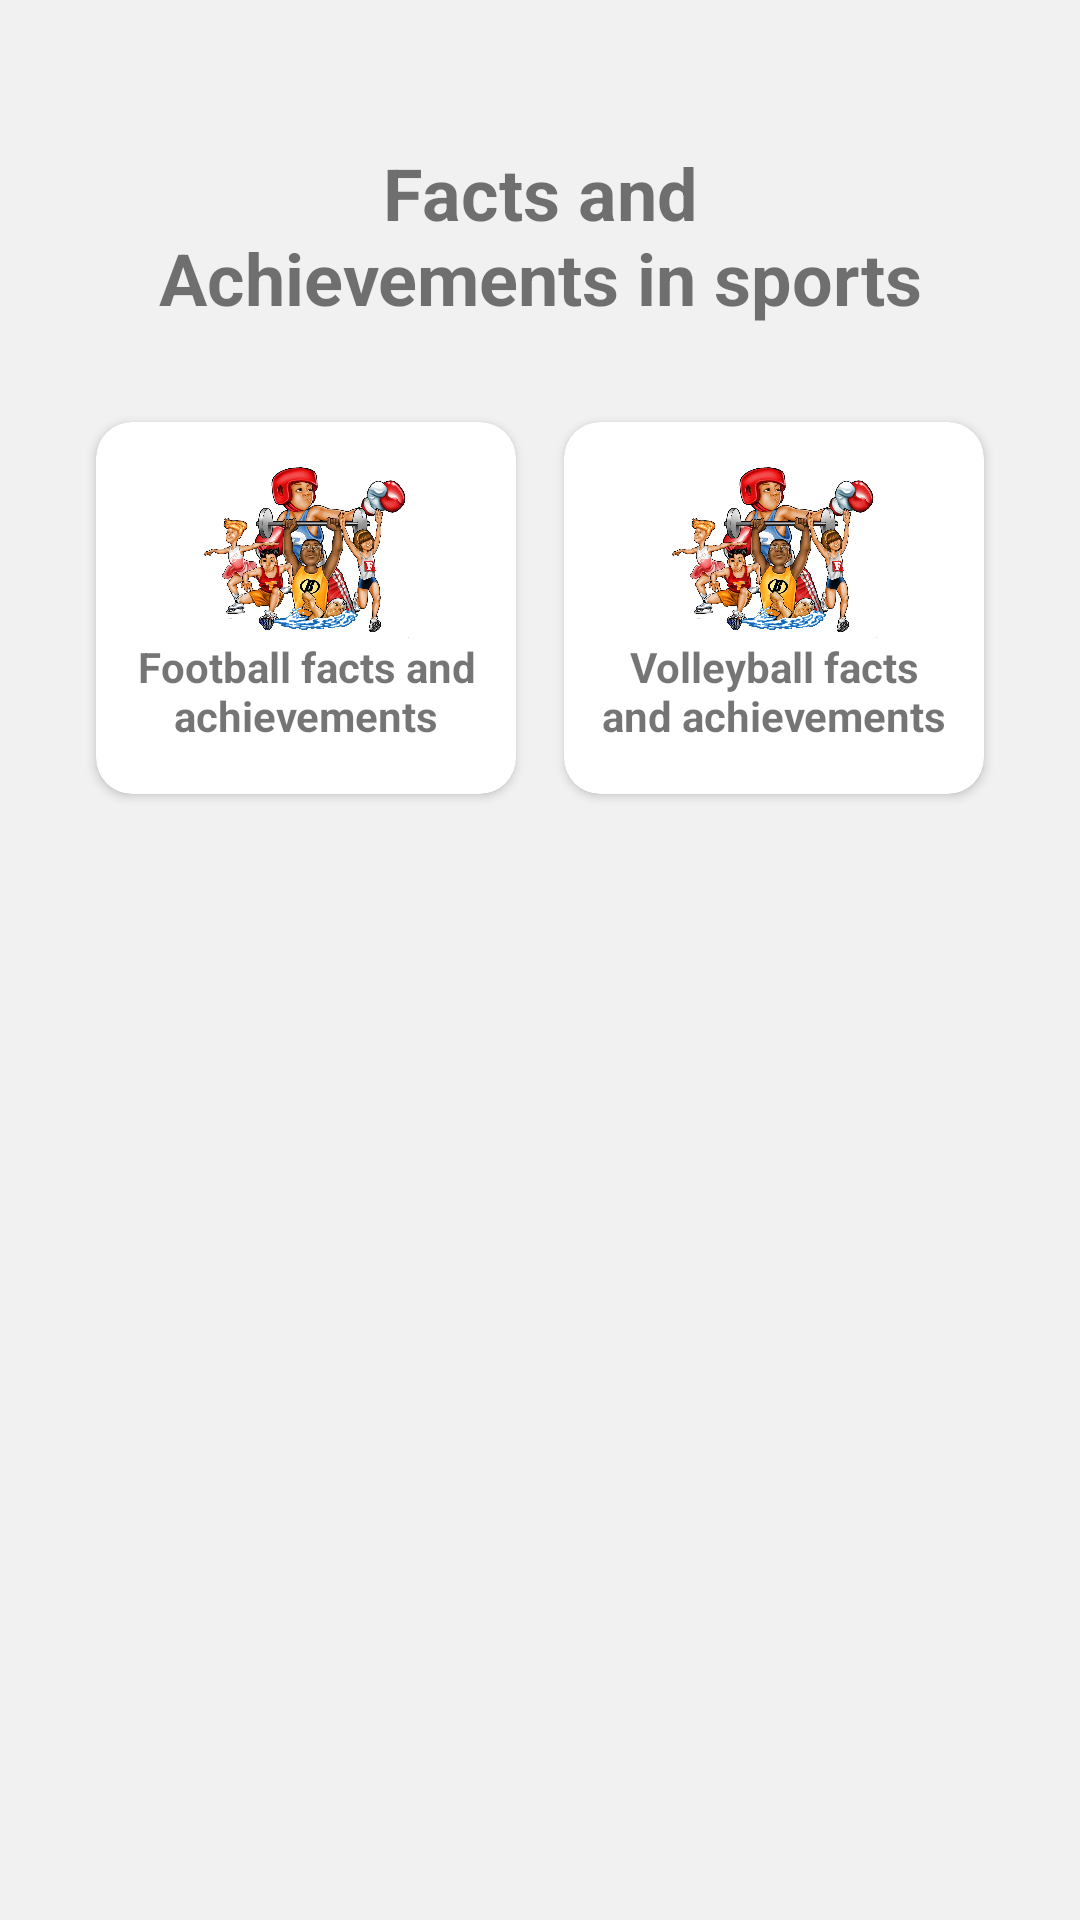

Produce the Android XML layout that renders to this screen, including the resource entries it uses.
<!-- AndroidManifest.xml: application theme Theme.FactsAndAchievementsInSports -->
<!-- res/layout/fragment_facts_and_achievements.xml -->
<?xml version="1.0" encoding="utf-8"?>
<androidx.constraintlayout.widget.ConstraintLayout xmlns:android="http://schemas.android.com/apk/res/android"
    xmlns:app="http://schemas.android.com/apk/res-auto"
    xmlns:tools="http://schemas.android.com/tools"
    android:layout_width="match_parent"
    android:layout_height="match_parent"
    android:background="#F1F1F1"
    tools:context=".fragments.FactsAndAchievementsFragment">

    <LinearLayout
        android:layout_width="match_parent"
        android:layout_height="wrap_content"
        android:orientation="vertical"
        android:padding="24dp"
        app:layout_constraintTop_toTopOf="parent">

        <TextView
            android:layout_width="match_parent"
            android:layout_height="wrap_content"
            android:layout_margin="24dp"
            android:text="@string/app_name"
            android:textAlignment="center"
            android:textSize="24sp"
            android:textStyle="bold" />

        <LinearLayout
            android:layout_width="match_parent"
            android:layout_height="wrap_content"
            android:orientation="horizontal">

            <androidx.cardview.widget.CardView
                android:id="@+id/footballFactsAndAchievements"
                android:layout_width="0dp"
                android:layout_height="124dp"
                android:layout_margin="8dp"
                android:layout_weight="1"
                app:cardCornerRadius="12dp">

                <LinearLayout
                    android:layout_width="match_parent"
                    android:layout_height="match_parent"
                    android:orientation="vertical"
                    android:padding="12dp">

                    <ImageView
                        android:layout_width="match_parent"
                        android:layout_height="0dp"
                        android:layout_weight="1.5"
                        android:src="@drawable/quiz_bg" />

                    <TextView
                        android:layout_width="match_parent"
                        android:layout_height="0dp"
                        android:layout_gravity="bottom"
                        android:layout_weight="1"
                        android:text="@string/football_facts_and_achievements"
                        android:textAlignment="center"
                        android:textSize="14sp"
                        android:textStyle="bold"
                        tools:ignore="RtlCompat" />
                </LinearLayout>
            </androidx.cardview.widget.CardView>

            <androidx.cardview.widget.CardView
                android:layout_width="0dp"
                android:layout_height="124dp"
                android:layout_margin="8dp"
                android:layout_weight="1"
                app:cardCornerRadius="12dp">

                <LinearLayout
                    android:layout_width="match_parent"
                    android:layout_height="match_parent"
                    android:orientation="vertical"
                    android:padding="12dp">

                    <ImageView
                        android:layout_width="match_parent"
                        android:layout_height="0dp"
                        android:layout_weight="1.5"
                        android:src="@drawable/quiz_bg" />

                    <TextView
                        android:layout_width="match_parent"
                        android:layout_height="0dp"
                        android:layout_gravity="bottom"
                        android:layout_weight="1"
                        android:text="@string/volleyball_facts_and_achievements"
                        android:textAlignment="center"
                        android:textSize="14sp"
                        android:textStyle="bold"
                        tools:ignore="RtlCompat" />
                </LinearLayout>
            </androidx.cardview.widget.CardView>
        </LinearLayout>
    </LinearLayout>

</androidx.constraintlayout.widget.ConstraintLayout>
<!-- resources referenced by this layout -->
<resources>
  <!-- drawable quiz_bg: jpg bitmap (drawable, 209412 bytes) -->
  <string name="app_name">Facts and Achievements in sports</string>
  <string name="football_facts_and_achievements">Football facts and achievements</string>
  <string name="volleyball_facts_and_achievements">Volleyball facts and achievements</string>
  <style name="Theme.FactsAndAchievementsInSports" parent="Theme.MaterialComponents.DayNight.NoActionBar">
          
          <item name="colorPrimary">@color/purple_500</item>
          <item name="colorPrimaryVariant">@color/purple_700</item>
          <item name="colorOnPrimary">@color/white</item>
          
          <item name="colorSecondary">@color/teal_200</item>
          <item name="colorSecondaryVariant">@color/teal_700</item>
          <item name="colorOnSecondary">@color/black</item>
          
          <item name="android:statusBarColor">?attr/colorPrimaryVariant</item>
          
      </style>
  <!-- not gathered from this repository: default colours our renderer supplied (Android Studio template values) -->
  <color name="purple_500">#FF6200EE</color>
  <color name="purple_700">#FF3700B3</color>
  <color name="teal_200">#FF03DAC5</color>
  <color name="teal_700">#FF018786</color>
  <color name="black">#FF000000</color>
  <color name="white">#FFFFFFFF</color>
</resources>
